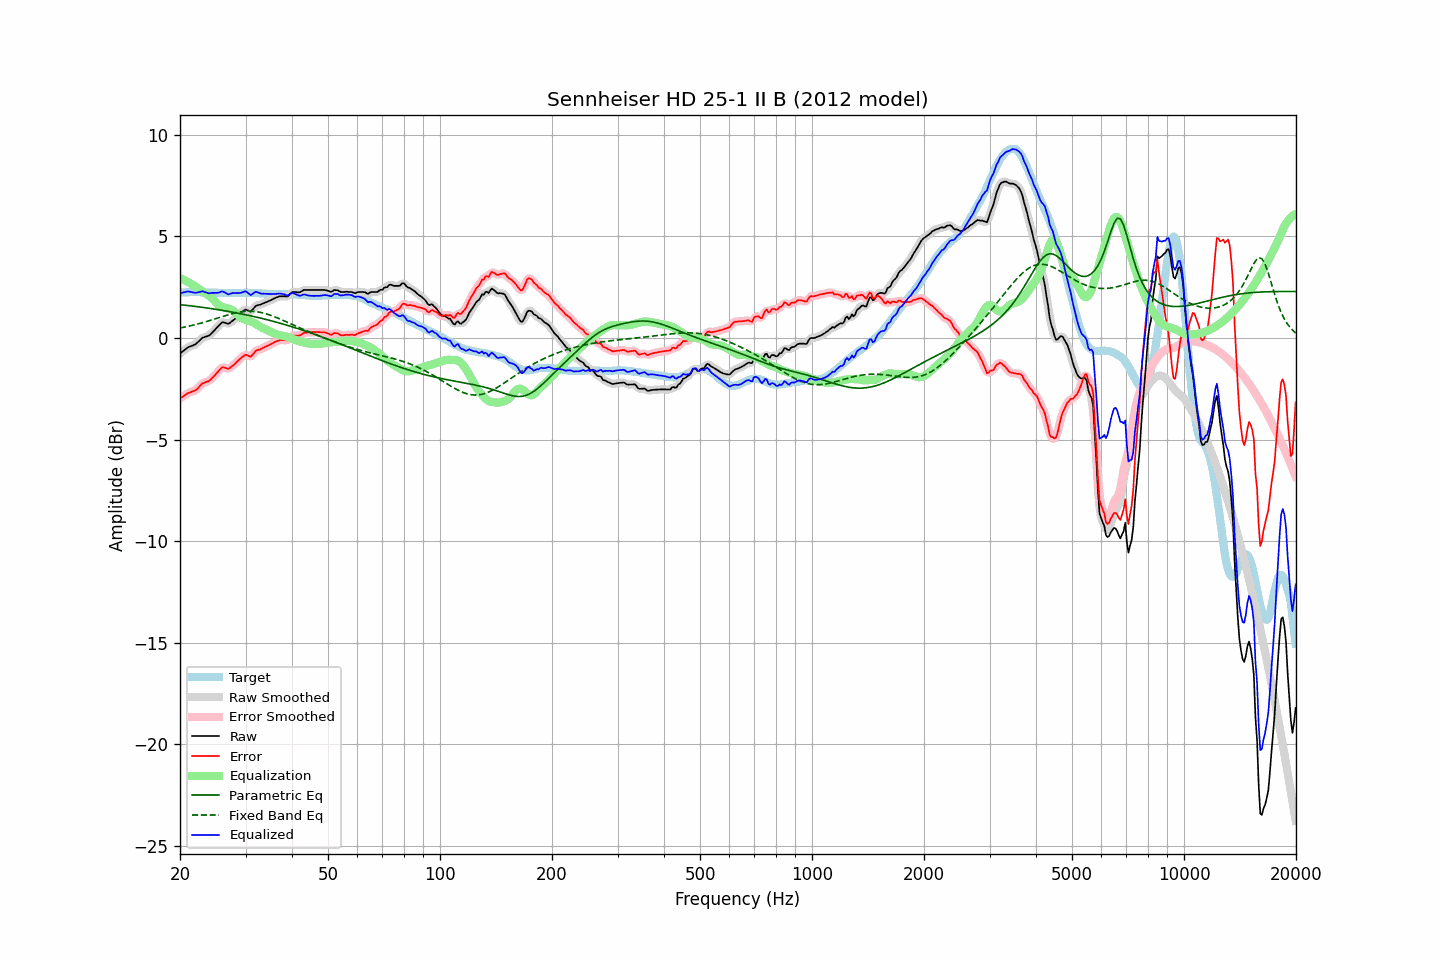

Data behind this chart, as committed beside it:
frequency, raw, error, smoothed, error_smoothed, equalization, parametric_eq, fixed_band_eq, equalized_raw, equalized_smoothed, target
20.00, -0.76, -2.98, -0.76, -2.98, 2.95, 1.64, 0.49, 2.19, 2.19, 2.22
20.20, -0.70, -2.93, -0.70, -2.92, 2.91, 1.63, 0.50, 2.22, 2.22, 2.23
20.40, -0.64, -2.88, -0.63, -2.87, 2.88, 1.62, 0.52, 2.24, 2.24, 2.24
20.61, -0.58, -2.82, -0.58, -2.82, 2.84, 1.61, 0.54, 2.26, 2.26, 2.24
20.81, -0.52, -2.77, -0.52, -2.76, 2.79, 1.60, 0.55, 2.28, 2.28, 2.25
21.02, -0.46, -2.71, -0.47, -2.72, 2.75, 1.60, 0.57, 2.29, 2.28, 2.25
21.23, -0.43, -2.69, -0.43, -2.68, 2.71, 1.59, 0.59, 2.28, 2.28, 2.26
21.44, -0.40, -2.66, -0.40, -2.65, 2.66, 1.58, 0.61, 2.26, 2.26, 2.26
21.66, -0.37, -2.63, -0.37, -2.63, 2.62, 1.57, 0.63, 2.25, 2.24, 2.26
21.87, -0.34, -2.59, -0.33, -2.59, 2.57, 1.56, 0.65, 2.23, 2.23, 2.26
22.09, -0.29, -2.55, -0.28, -2.55, 2.51, 1.55, 0.67, 2.22, 2.23, 2.27
22.31, -0.22, -2.48, -0.22, -2.48, 2.46, 1.54, 0.69, 2.24, 2.24, 2.27
22.54, -0.14, -2.40, -0.14, -2.39, 2.40, 1.53, 0.71, 2.26, 2.26, 2.26
22.76, -0.07, -2.31, -0.06, -2.31, 2.34, 1.52, 0.73, 2.28, 2.28, 2.25
22.99, 0.01, -2.23, -0.01, -2.25, 2.29, 1.51, 0.75, 2.30, 2.28, 2.24
23.22, 0.03, -2.21, 0.04, -2.20, 2.23, 1.49, 0.77, 2.27, 2.27, 2.24
23.45, 0.06, -2.17, 0.06, -2.17, 2.18, 1.48, 0.80, 2.24, 2.24, 2.23
23.69, 0.09, -2.14, 0.08, -2.15, 2.13, 1.47, 0.82, 2.22, 2.22, 2.23
23.92, 0.11, -2.12, 0.13, -2.11, 2.08, 1.46, 0.85, 2.19, 2.21, 2.23
24.16, 0.18, -2.05, 0.18, -2.05, 2.02, 1.45, 0.87, 2.20, 2.21, 2.23
24.40, 0.26, -1.97, 0.26, -1.98, 1.95, 1.44, 0.89, 2.22, 2.21, 2.23
24.65, 0.34, -1.89, 0.34, -1.89, 1.88, 1.43, 0.92, 2.22, 2.22, 2.23
24.89, 0.42, -1.81, 0.42, -1.80, 1.79, 1.41, 0.95, 2.21, 2.22, 2.23
25.14, 0.51, -1.72, 0.51, -1.72, 1.71, 1.40, 0.97, 2.22, 2.22, 2.23
25.39, 0.59, -1.63, 0.60, -1.62, 1.63, 1.39, 1.00, 2.23, 2.24, 2.22
25.65, 0.68, -1.54, 0.69, -1.53, 1.58, 1.38, 1.02, 2.26, 2.26, 2.22
25.91, 0.76, -1.46, 0.74, -1.47, 1.53, 1.36, 1.05, 2.29, 2.28, 2.22
26.16, 0.77, -1.45, 0.77, -1.45, 1.50, 1.35, 1.07, 2.27, 2.27, 2.22
26.43, 0.75, -1.46, 0.75, -1.47, 1.48, 1.34, 1.10, 2.23, 2.23, 2.22
26.69, 0.72, -1.49, 0.72, -1.50, 1.47, 1.32, 1.12, 2.19, 2.19, 2.22
26.96, 0.69, -1.52, 0.71, -1.50, 1.45, 1.31, 1.14, 2.14, 2.16, 2.21
27.23, 0.74, -1.47, 0.74, -1.47, 1.43, 1.29, 1.16, 2.17, 2.17, 2.21
27.50, 0.80, -1.41, 0.79, -1.42, 1.40, 1.28, 1.19, 2.20, 2.19, 2.21
27.77, 0.86, -1.35, 0.86, -1.35, 1.35, 1.27, 1.21, 2.21, 2.21, 2.21
28.05, 0.92, -1.29, 0.93, -1.28, 1.29, 1.25, 1.23, 2.21, 2.21, 2.21
28.33, 1.00, -1.21, 1.00, -1.21, 1.21, 1.24, 1.24, 2.21, 2.21, 2.21
28.62, 1.08, -1.13, 1.08, -1.13, 1.13, 1.22, 1.26, 2.21, 2.21, 2.21
28.90, 1.16, -1.06, 1.16, -1.05, 1.05, 1.20, 1.27, 2.21, 2.21, 2.22
29.19, 1.23, -0.99, 1.23, -0.98, 0.99, 1.19, 1.29, 2.22, 2.23, 2.22
29.48, 1.30, -0.91, 1.31, -0.91, 0.95, 1.17, 1.30, 2.25, 2.26, 2.22
29.78, 1.36, -0.86, 1.36, -0.86, 0.92, 1.16, 1.31, 2.28, 2.28, 2.22
30.08, 1.40, -0.82, 1.38, -0.84, 0.89, 1.14, 1.31, 2.29, 2.27, 2.22
30.38, 1.36, -0.86, 1.36, -0.87, 0.87, 1.12, 1.32, 2.23, 2.23, 2.22
30.68, 1.33, -0.89, 1.33, -0.89, 0.84, 1.11, 1.32, 2.17, 2.17, 2.22
30.99, 1.29, -0.93, 1.33, -0.89, 0.81, 1.09, 1.32, 2.10, 2.14, 2.22
31.30, 1.38, -0.84, 1.38, -0.84, 0.78, 1.07, 1.31, 2.16, 2.16, 2.22
31.61, 1.47, -0.75, 1.47, -0.75, 0.75, 1.05, 1.31, 2.22, 2.21, 2.22
31.93, 1.57, -0.65, 1.55, -0.66, 0.70, 1.03, 1.30, 2.27, 2.26, 2.22
32.24, 1.60, -0.60, 1.60, -0.61, 0.65, 1.02, 1.29, 2.26, 2.25, 2.20
32.57, 1.62, -0.58, 1.63, -0.58, 0.60, 1.00, 1.28, 2.22, 2.23, 2.20
32.89, 1.64, -0.56, 1.65, -0.55, 0.55, 0.98, 1.26, 2.19, 2.19, 2.20
33.22, 1.67, -0.52, 1.67, -0.52, 0.50, 0.96, 1.24, 2.17, 2.18, 2.19
33.55, 1.71, -0.48, 1.71, -0.48, 0.47, 0.94, 1.22, 2.18, 2.17, 2.19
33.89, 1.74, -0.43, 1.74, -0.44, 0.43, 0.92, 1.20, 2.18, 2.18, 2.18
34.23, 1.77, -0.40, 1.77, -0.40, 0.40, 0.90, 1.18, 2.17, 2.17, 2.17
34.57, 1.81, -0.36, 1.81, -0.36, 0.36, 0.88, 1.15, 2.17, 2.17, 2.17
34.92, 1.84, -0.33, 1.84, -0.33, 0.32, 0.86, 1.13, 2.16, 2.16, 2.17
35.27, 1.88, -0.29, 1.88, -0.28, 0.28, 0.84, 1.10, 2.16, 2.16, 2.17
35.62, 1.92, -0.24, 1.92, -0.24, 0.24, 0.82, 1.07, 2.16, 2.16, 2.16
35.97, 1.96, -0.20, 1.96, -0.20, 0.20, 0.80, 1.04, 2.16, 2.16, 2.16
... 635 more rows
